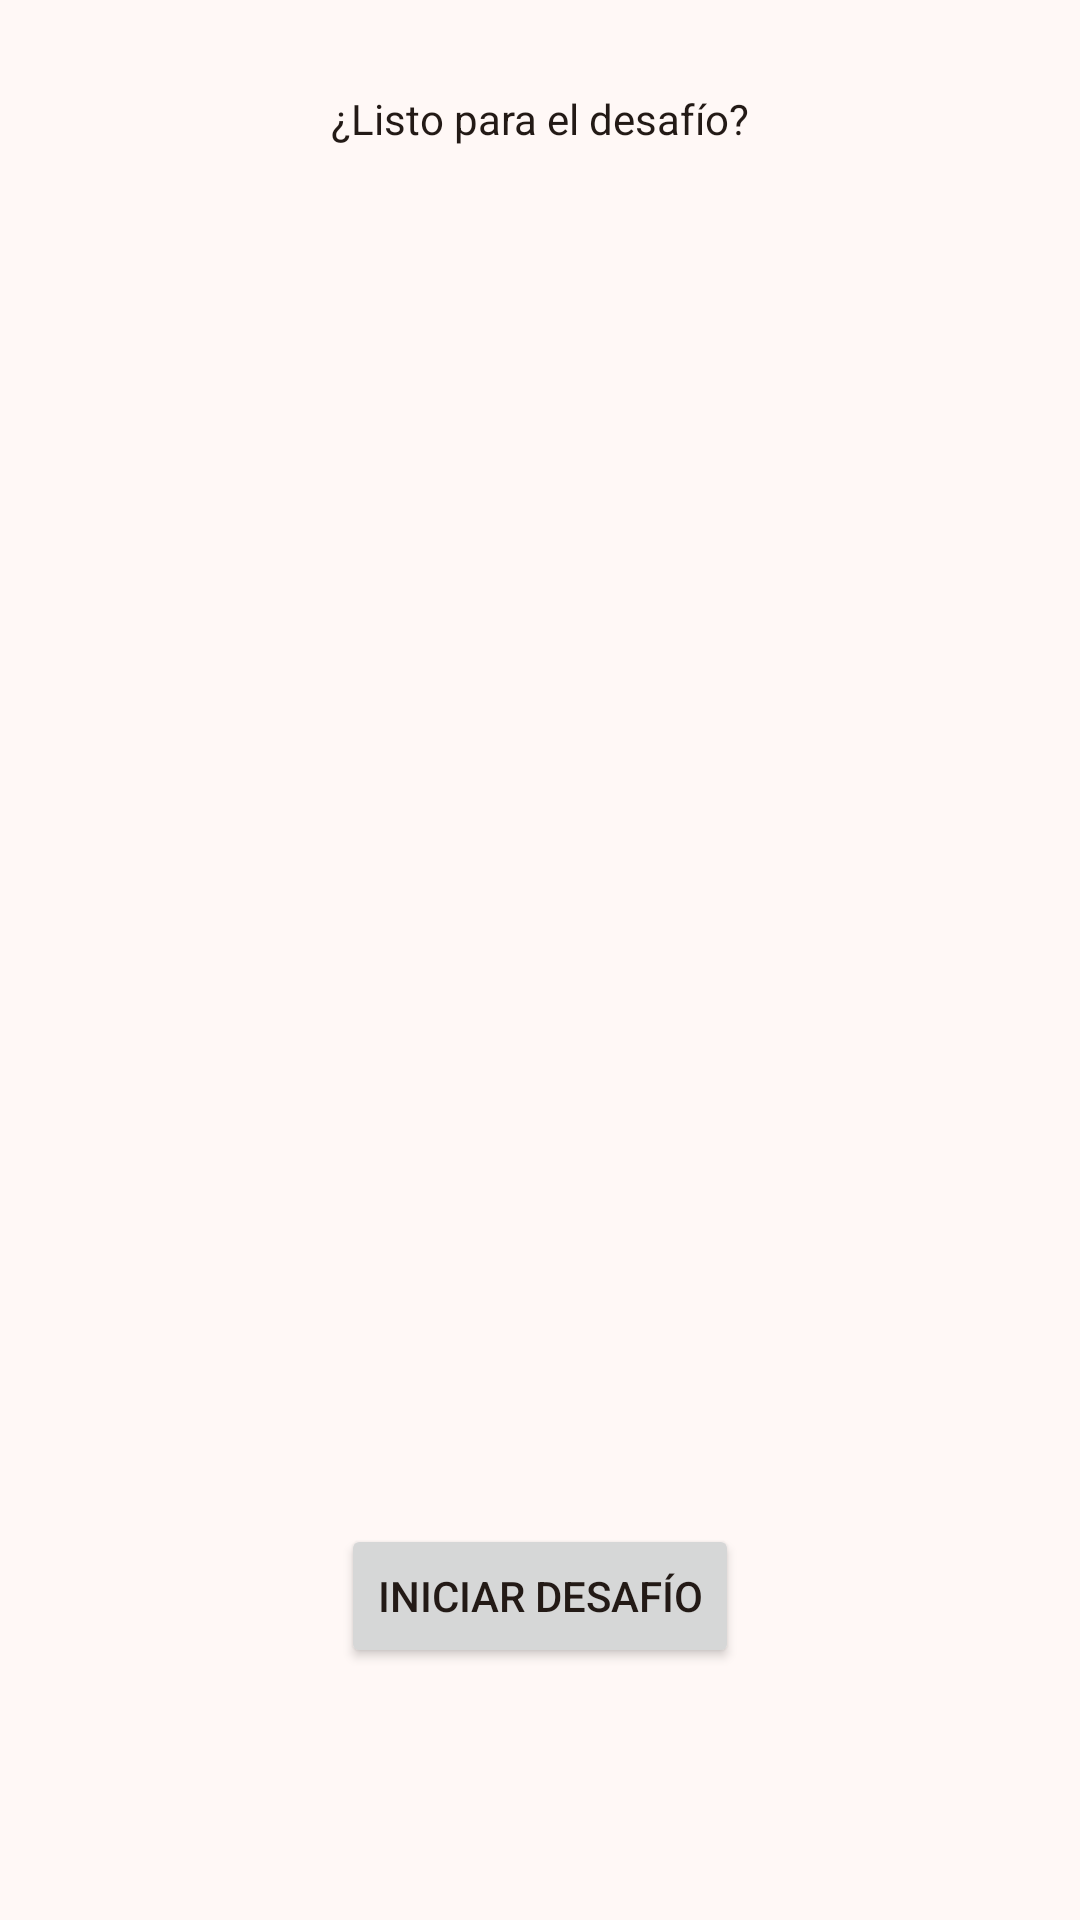

Reconstruct the res/layout file that produces this screen, plus the resources it refers to.
<!-- AndroidManifest.xml: application theme Base.Theme.Crosswarr -->
<!-- res/layout/fragment_challenge_detail.xml -->
<?xml version="1.0" encoding="utf-8"?>
<androidx.core.widget.NestedScrollView xmlns:android="http://schemas.android.com/apk/res/android"
    xmlns:app="http://schemas.android.com/apk/res-auto"
    xmlns:tools="http://schemas.android.com/tools"
    android:layout_width="match_parent"
    android:layout_height="match_parent"
    android:fillViewport="true">

    <androidx.constraintlayout.widget.ConstraintLayout
        android:layout_width="match_parent"
        android:layout_height="wrap_content"
        android:paddingBottom="24dp">


        <TextView
            android:id="@+id/tv_subtitle_fragment_challenge_detail"
            android:layout_width="wrap_content"
            android:layout_height="wrap_content"
            android:layout_marginTop="30dp"
            android:text="@string/tv_subtitle_fragment_challenge_detail"
            android:textColor="@color/md_theme_onSurface"
            app:layout_constraintEnd_toEndOf="parent"
            app:layout_constraintStart_toStartOf="parent"
            app:layout_constraintTop_toTopOf="parent" />

        <TextView
            android:id="@+id/tv_challenge_title_fragment_challenge_detail"
            android:layout_width="wrap_content"
            android:layout_height="wrap_content"
            android:layout_marginTop="50dp"
            android:text=""
            android:textColor="@color/md_theme_onSurface"
            app:layout_constraintEnd_toEndOf="parent"
            app:layout_constraintStart_toStartOf="parent"
            app:layout_constraintTop_toBottomOf="@+id/tv_subtitle_fragment_challenge_detail"
            tools:text="Titulo desafío" />

        <ImageView
            android:id="@+id/iv_fragment_challenge_detail"
            android:layout_width="200dp"
            android:layout_height="200dp"
            android:layout_marginTop="20dp"
            android:scaleType="fitCenter"
            app:layout_constraintEnd_toEndOf="parent"
            app:layout_constraintStart_toStartOf="parent"
            app:layout_constraintTop_toBottomOf="@+id/tv_challenge_title_fragment_challenge_detail"
            tools:srcCompat="@drawable/photo_10" />

        <Chronometer
            android:id="@+id/chronometer_fragment_challenge_detail"
            android:layout_width="wrap_content"
            android:layout_height="wrap_content"
            android:layout_marginTop="20dp"
            android:background="@color/md_theme_onSurface"
            android:textColor="?attr/colorPrimary"
            android:textSize="56sp"
            android:textStyle="bold"
            android:visibility="gone"
            app:layout_constraintEnd_toEndOf="parent"
            app:layout_constraintStart_toStartOf="parent"
            app:layout_constraintTop_toBottomOf="@+id/tv_challenge_title_fragment_challenge_detail" />

        <TextView
            android:id="@+id/tv_challenge_description_fragment_challenge_detail"
            android:layout_width="0dp"
            android:layout_height="wrap_content"
            android:padding="20dp"
            android:text=""
            android:textColor="@color/md_theme_onSurface"
            app:layout_constraintEnd_toEndOf="parent"
            app:layout_constraintStart_toStartOf="parent"
            app:layout_constraintTop_toBottomOf="@+id/iv_fragment_challenge_detail"
            tools:text="Descripción del desafío: Lorem ipsum dolor sit amet, consectetur adipiscing elit..." />

        <TextView
            android:id="@+id/tv_duration_description_fragment_challenge_detail"
            android:layout_width="wrap_content"
            android:layout_height="wrap_content"
            android:text=""
            android:textColor="@color/md_theme_onSurface"
            app:layout_constraintEnd_toEndOf="parent"
            app:layout_constraintStart_toStartOf="parent"
            app:layout_constraintTop_toBottomOf="@+id/tv_challenge_description_fragment_challenge_detail"
            tools:text="Duración del desafío" />

        <Button
            android:id="@+id/btn_start_fragment_challenge_detail"
            android:layout_width="wrap_content"
            android:layout_height="wrap_content"
            android:layout_marginTop="32dp"
            android:text="@string/btn_start_fragment_challenge_detail"
            android:textColor="@color/md_theme_onSurface"
            app:layout_constraintBottom_toBottomOf="parent"
            app:layout_constraintEnd_toEndOf="parent"
            app:layout_constraintStart_toStartOf="parent"
            app:layout_constraintTop_toBottomOf="@+id/tv_duration_description_fragment_challenge_detail" />

    </androidx.constraintlayout.widget.ConstraintLayout>

</androidx.core.widget.NestedScrollView>
<!-- resources referenced by this layout -->
<resources>
  <color name="md_theme_onSurface">#231A16</color>
  <string name="btn_start_fragment_challenge_detail">Iniciar desafío</string>
  <string name="tv_subtitle_fragment_challenge_detail">¿Listo para el desafío?</string>
  <style name="Widget.Crosswarr.Button.Solid" parent="Widget.MaterialComponents.Button">
          <item name="cornerRadius">8dp</item>
          <item name="android:padding">12dp</item>
      </style>
  <style name="Widget.Crosswarr.CardView" parent="Widget.MaterialComponents.CardView">
          <item name="cardCornerRadius">@dimen/card_corner_radius</item>
          <item name="cardElevation">0dp</item>
          <item name="strokeWidth">1dp</item>
          <item name="strokeColor">@color/md_theme_primary</item>
          <item name="cardBackgroundColor">@color/md_theme_background</item>
      </style>
  <color name="md_theme_primary">#FF6600</color>
  <color name="md_theme_onPrimary">#FFFFFF</color>
  <color name="md_theme_primaryContainer">#FFDBCD</color>
  <color name="md_theme_onPrimaryContainer">#71361A</color>
  <color name="md_theme_secondary">#77574A</color>
  <color name="md_theme_onSecondary">#FFFFFF</color>
  <color name="md_theme_secondaryContainer">#FFDBCD</color>
  <color name="md_theme_onSecondaryContainer">#5D4034</color>
  <color name="md_theme_tertiary">#FF6600</color>
  <color name="md_theme_onTertiary">#FFFFFF</color>
  <color name="md_theme_tertiaryContainer">#FFDBCD</color>
  <color name="md_theme_onTertiaryContainer">#71361A</color>
  <color name="md_theme_error">#BA1A1A</color>
  <color name="md_theme_onError">#FFFFFF</color>
  <color name="md_theme_errorContainer">#FFDAD6</color>
  <color name="md_theme_onErrorContainer">#93000A</color>
  <color name="md_theme_background">#FFF8F6</color>
  <color name="md_theme_onBackground">#231A16</color>
  <color name="md_theme_surface">#FFF8F6</color>
  <color name="md_theme_surfaceVariant">#F5DED5</color>
  <color name="md_theme_onSurfaceVariant">#53443D</color>
  <color name="md_theme_outline">#FF8C3A</color>
  <color name="md_theme_outlineVariant">#D8C2BA</color>
  <color name="md_theme_inverseSurface">#382E2A</color>
  <color name="md_theme_inverseOnSurface">#FFEDE7</color>
  <color name="md_theme_inversePrimary">#FFB596</color>
  <color name="md_theme_primaryFixed">#FFDBCD</color>
  <color name="md_theme_onPrimaryFixed">#000000</color>
  <color name="md_theme_primaryFixedDim">#FFB596</color>
  <color name="md_theme_onPrimaryFixedVariant">#71361A</color>
  <color name="md_theme_secondaryFixed">#FFDBCD</color>
  <color name="md_theme_onSecondaryFixed">#2C160C</color>
  <color name="md_theme_secondaryFixedDim">#E6BEAD</color>
  <color name="md_theme_onSecondaryFixedVariant">#5D4034</color>
  <color name="md_theme_tertiaryFixed">#FFDBCD</color>
  <color name="md_theme_onTertiaryFixed">#360F00</color>
  <color name="md_theme_tertiaryFixedDim">#FFB596</color>
  <color name="md_theme_onTertiaryFixedVariant">#71361A</color>
  <color name="md_theme_surfaceDim">#E8D6D0</color>
  <color name="md_theme_surfaceBright">#FFF8F6</color>
  <color name="md_theme_surfaceContainerLowest">#FFFFFF</color>
  <color name="md_theme_surfaceContainerLow">#FFF1EC</color>
  <color name="md_theme_surfaceContainer">#FCEAE4</color>
  <color name="md_theme_surfaceContainerHigh">#F6E5DE</color>
  <color name="md_theme_surfaceContainerHighest">#F1DFD8</color>
  <dimen name="card_corner_radius">16dp</dimen>
</resources>
